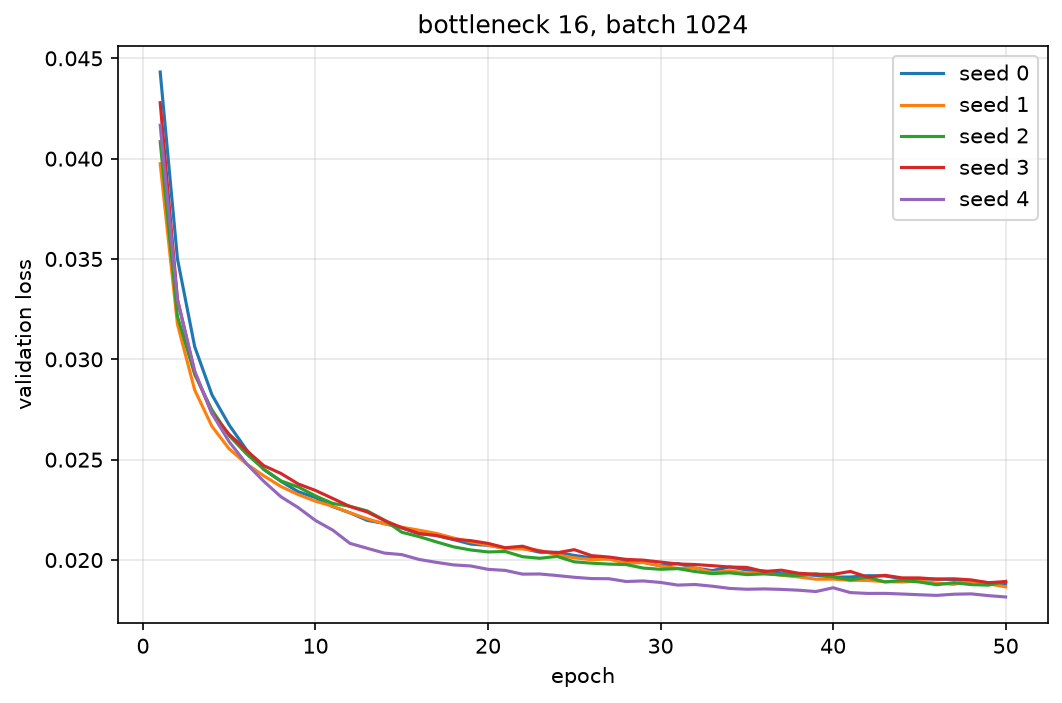

The table this chart was drawn from, first rows:
seed, epoch, val_loss
0, 1, 0.04432
0, 2, 0.03501
0, 3, 0.03063
0, 4, 0.02823
0, 5, 0.02672
0, 6, 0.0255
0, 7, 0.02451
0, 8, 0.02392
0, 9, 0.0234
0, 10, 0.02311
0, 11, 0.02266
0, 12, 0.02235
0, 13, 0.02198
0, 14, 0.02182
0, 15, 0.0216
0, 16, 0.02131
0, 17, 0.02123
0, 18, 0.02102
0, 19, 0.02079
0, 20, 0.02073
0, 21, 0.02059
0, 22, 0.02058
0, 23, 0.02039
0, 24, 0.02038
0, 25, 0.02023
0, 26, 0.02011
0, 27, 0.02006
0, 28, 0.01995
0, 29, 0.01988
0, 30, 0.01971
0, 31, 0.01983
0, 32, 0.0196
0, 33, 0.01947
0, 34, 0.01966
0, 35, 0.01951
0, 36, 0.01945
0, 37, 0.01932
0, 38, 0.01929
0, 39, 0.01923
0, 40, 0.01915
0, 41, 0.01915
0, 42, 0.01922
0, 43, 0.01921
0, 44, 0.01907
0, 45, 0.01905
0, 46, 0.01905
0, 47, 0.01903
0, 48, 0.01895
0, 49, 0.01887
0, 50, 0.0188
1, 1, 0.03975
1, 2, 0.03175
1, 3, 0.02847
1, 4, 0.02666
1, 5, 0.02554
1, 6, 0.02479
1, 7, 0.0242
1, 8, 0.02366
1, 9, 0.02326
1, 10, 0.02293
... 190 more rows
